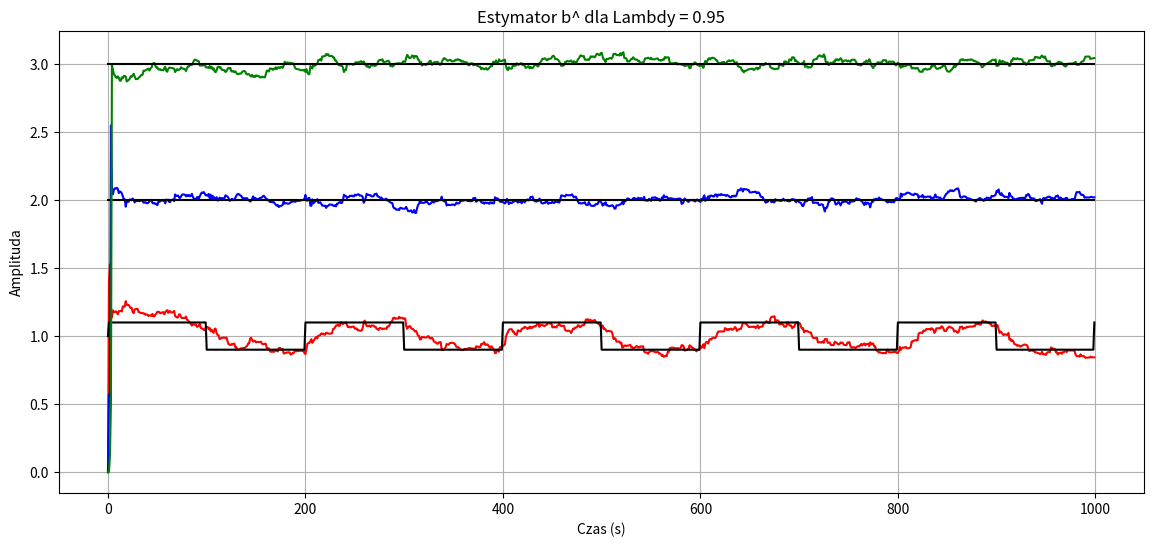

Here is the Python script that generated this plot: (Note: this script raises an exception after producing the figure.)
import matplotlib.pyplot as plt
import numpy as np
import random
import os
from matplotlib import cm

C = 0.5 
images_folder = "images_test2"


def simulation(N, b_true, Lambda):    
    P_k = np.array([[100, 0, 0],
                    [0, 100, 0],
                    [0, 0, 100]])
    print(f"lambda = {Lambda}")
    b_estimated = np.zeros((3,N))
    V_estimated = np.zeros(N)
    y_estimated = np.zeros(N)
    V_true = np.zeros(N) # prawdziwe wyjście z obiektu bez zakłócenia
    y_true = np.zeros(N) # prawdziwe wyjście z zakłóceniem
    u_k = np.random.uniform(0, 3, N)
    Phi = np.array([[u_k[0]],
                    [0],
                    [0]])
    # Tworzenie zakłócenia
    noise = [C *(random.random() + random.random() - 1) for _ in range(N)]

    previous_b_est = [ [0],
                    [0],
                    [0]]

    for k in range(N):
        # Wyliczamy nowe wyjście na podstawie oczekiwanego wejścia?? z b_true
        # V_true[k] = (b_true[0]*u_calculated[k] + b_true[1]*u_calculated[k-1] + b_true[2]*u_calculated[k-2])
        V_true[k] = np.dot(Phi.T, b_true[:,k])
        y_true[k] = V_true[k] + noise[k]

        # Calculate P_k - macierz kowariancji P_k to P(k-1) a new_P_k to P(k)
        P_k = 1/Lambda * (P_k - (np.dot(np.dot(np.dot(P_k,Phi),Phi.T),P_k))/ (Lambda + np.dot(np.dot(Phi.T, P_k),Phi)))

        # Calculate b_estimated 
        if k > 0:
            previous_b_est = [[b_estimated[0, k-1]],
                        [b_estimated[1, k-1]],
                        [b_estimated[2, k-1]]]
            b_estimated[:,k] = (previous_b_est + (y_true[k] - np.dot(Phi.T, previous_b_est)) * np.dot(P_k,Phi)).reshape((3,)) 
            
        #V_estimated[k] =  (b_estimated[0, k]*u_calculated[k] + b_estimated[1, k]*u_calculated[k-1] + b_estimated[2, k]*u_calculated[k-2])
        V_estimated[k] = np.dot(Phi.T, b_estimated[:,k])
        y_estimated[k] = V_estimated[k] + noise[k]
        if k < N - 1:
                Phi[2,0] = Phi[1,0]
                Phi[1,0] = Phi[0,0]
                Phi[0,0] = u_k[k+1]
                    

    print(f"B = {b_estimated[:,N-1]}")    
    return V_true, V_estimated, y_true, y_estimated, b_estimated
    

def zad2(t, b_true, Lambda):
    V_true, V_estimated, y_true, y_estimated, b_estimated = simulation(len(t), b_true, Lambda)
    
    fig_est = plt.figure(figsize=(14, 6))
    ax_est = fig_est.add_subplot(111)
    ax_est.plot(t, b_estimated[0], c='r', label="Estymowane b0 od Lambdy")  #marker="o", s=10,
    ax_est.plot(t, b_true[0], c='black') 
    ax_est.plot(t, b_estimated[1], c='b', label="Estymowane b1 od Lambdy")
    ax_est.plot(t, b_true[1], c='black') 
    ax_est.plot(t, b_estimated[2], c='g', label="Estymowane b2 od Lambdy") 
    ax_est.plot(t, b_true[2], c='black') 
    ax_est.set_title(f'Estymator b^ dla Lambdy = {Lambda}')
    # ax_est.legend(loc='')
    ax_est.set_xlabel('Czas (s)')
    ax_est.set_ylabel('Amplituda')
    ax_est.grid(True)
    # ax_est.set_ylim(0, 5)
    fig_est.savefig(os.path.join(os.path.dirname(__file__), images_folder, f"B_estymowane_lambda={Lambda}.png"))


def main():
    # triangular function parameters 
    frequency = 0.01  # Frequency of the signal (cycles per second)
    period = 1 / frequency
    amplitude = 1.0  # Amplitude of the signal

    duration = 1000.0  # Duration of the u_k(seconds)
    N = 1000 # Amount of samples
    t = np.linspace(0, duration, N, endpoint=False) # <class 'numpy.ndarray'>
    # u_k = np.random.uniform(0, 3,  N)
    Lambda = [1, 0.98, 0.95, 0.9, 0.8]
    param0 = [1.0 for _ in range(len(t))]
    param1 = [2.0 for _ in range(len(t))]
    param2 = [3.0 for _ in range(len(t))]
    b_true =  np.array([param0, param1, param2])
# =================================================================================
    amplituda_min = 1
    amplituda_max = 1.2
    czestotliwosc = 0.005  # Dla przykładu, możesz dostosować według potrzeb
    czas_trwania = duration
    ilosc_probek = N
    # Generowanie czasu i wartości funkcji prostokątnej
    czas = np.linspace(0, czas_trwania, ilosc_probek)
    funkcja_prostokatna = (amplituda_min + (amplituda_max - amplituda_min) / 2 * np.sign(np.sin(2 * np.pi * czestotliwosc * czas)))
    # print(funkcja_prostokatna)
# ================================================================================
    # b_true[0] = [float(funkcja_prostokatna[i]) for i in range(len(t))]
    b_true[0] = funkcja_prostokatna
    # print(b_true[0])
    zad2(t, b_true,  0.95)

    
if __name__ == "__main__":
    main()